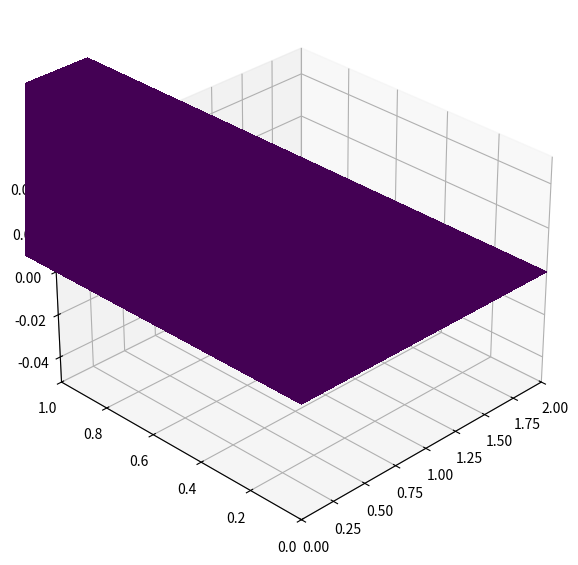
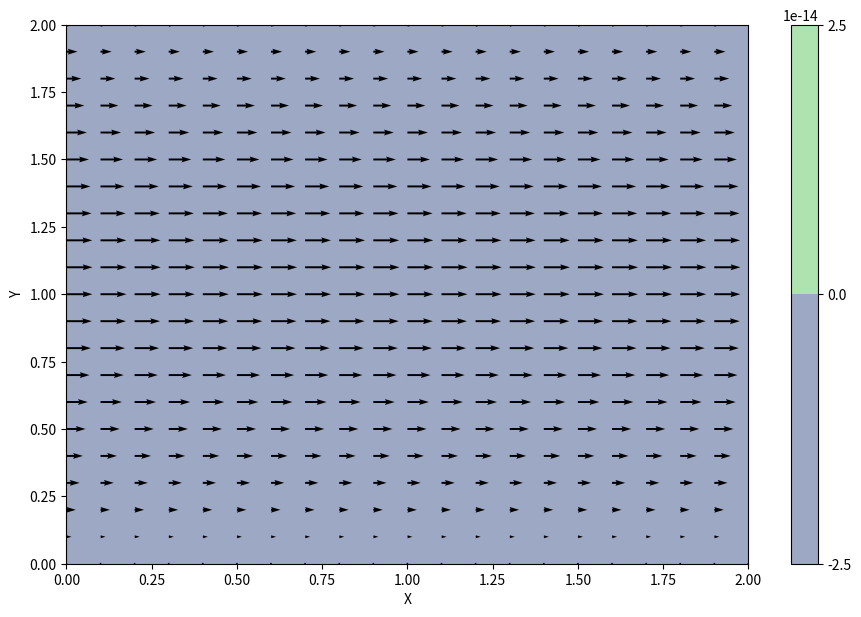

Python code for these plots, in order:
from mpl_toolkits.mplot3d import Axes3D

import numpy as np
from matplotlib import pyplot, cm

nx = 41
ny = 41
nit = 50
dx = 2 / (nx - 1)
dy = 2 / (ny - 1)
x = np.linspace(0, 2, nx)
y = np.linspace(0, 2, ny)
X, Y = np.meshgrid(x, y)

rho = 1
nu = 0.1
dt = .01
F = 1

def plot(p, name):
    fig = pyplot.figure(figsize=(11, 7), dpi=100)
    ax = fig.add_subplot(projection='3d')
    surf = ax.plot_surface(X, Y, p[:], rstride=1, cstride=1, cmap=cm.viridis, linewidth=0, antialiased=False)
    ax.set_xlim(0, 2)
    ax.set_ylim(0, 1)
    ax.view_init(30, 225)
    pyplot.savefig(name)

def poisson_boundaries(p):
    p[0, :] = p[1, :]
    p[-1, :] = p[-2, :]

def poisson_step(p, u, v, b, rho, dt):
    ux = (u[1:-1,2:] - u[1:-1,:-2]) / (2*dx)
    uy = (u[2:,1:-1] - u[:-2,1:-1]) / (2*dy)
    vx = (v[1:-1,2:] - v[1:-1,:-2]) / (2*dx)
    vy = (v[2:,1:-1] - v[:-2,1:-1]) / (2*dy)

    ux0 = (u[1:-1,1] - u[1:-1,-1]) / (2*dx)
    uy0 = (u[2:,0] - u[:-2,0]) / (2*dy)
    vx0 = (v[1:-1,1] - v[1:-1,-1]) / (2*dx)
    vy0 = (v[2:,0] - v[:-2,0]) / (2*dy)

    ux2 = (u[1:-1,0] - u[1:-1,-2]) / (2*dx)
    uy2 = (u[2:,-1] - u[:-2,-1]) / (2*dy)
    vx2 = (v[1:-1,0] - v[1:-1,-2]) / (2*dx)
    vy2 = (v[2:,-1] - v[:-2,-1]) / (2*dy)

    b[1:-1,1:-1] = rho * ((1 / dt) * (ux + vy) - (ux**2) - (2*uy*vx) - (vy**2))
    b[1:-1,0] = rho * ((1 / dt) * (ux0 + vy0) - (ux0**2) - (2*uy0*vx0) - (vy0**2))
    b[1:-1,-1] = rho * ((1 / dt) * (ux2 + vx2) - (ux2**2) - (2*uy2*vx2) - (vy2**2))

    for _ in range(nit):
        pn = p.copy()

        p[1:-1,1:-1] = (
            (((pn[1:-1,2:] + pn[1:-1,:-2]) * (dy**2) + (pn[2:,1:-1] + pn[:-2,1:-1]) * (dx**2)) / (2 * (dx**2 + dy**2)))
            - (((dx**2) * (dy**2)) / (2 * (dx**2 + dy**2))) * b[1:-1,1:-1]
        )

        p[1:-1,0] = (
            (((pn[1:-1,1] + pn[1:-1,-1]) * (dy**2) + (pn[2:,0] + pn[:-2,0]) * (dx**2)) / (2 * (dx**2 + dy**2)))
            - (((dx**2) * (dy**2)) / (2 * (dx**2 + dy**2))) * b[1:-1,0]
        )

        p[1:-1,-1] = (
            (((pn[1:-1,0] + pn[1:-1,-2]) * (dy**2) + (pn[2:,-1] + pn[:-2,-1]) * (dx**2)) / (2 * (dx**2 + dy**2)))
            - (((dx**2) * (dy**2)) / (2 * (dx**2 + dy**2))) * b[1:-1,-1]
        )

        poisson_boundaries(p)

def momentum_boundaries(u, v):
    u[0,:] = 0
    u[-1,:] = 1

    v[0,:] = 0
    v[-1,:] = 0

def momentum_step(p, u, v, F, rho, dt, nu):
    un = u.copy()
    vn = v.copy()

    u[1:-1,1:-1] = (
        un[1:-1,1:-1]
        - (un[1:-1,1:-1] * (dt / dx) * (un[1:-1,1:-1] - un[1:-1,:-2]))
        - (vn[1:-1,1:-1] * (dt / dy) * (un[1:-1,1:-1] - un[:-2,1:-1]))
        - ((dt / (rho * 2 * dx)) * (p[1:-1,2:] - p[1:-1,:-2]))
        + (nu * (
            (dt / (dx**2)) * (un[1:-1,2:] - 2*un[1:-1,1:-1] + un[1:-1,:-2])
            + (dt / (dy**2)) * (un[2:,1:-1] - 2*un[1:-1,1:-1] + un[:-2,1:-1]) 
        ))
        + dt * F
    )

    u[1:-1,0] = (
        un[1:-1,0]
        - (un[1:-1,0] * (dt / dx) * (un[1:-1,0] - un[1:-1,-1]))
        - (vn[1:-1,0] * (dt / dy) * (un[1:-1,0] - un[:-2,0]))
        - ((dt / (rho * 2 * dx)) * (p[1:-1,1] - p[1:-1,-1]))
        + (nu * (
            (dt / (dx**2)) * (un[1:-1,1] - 2*un[1:-1,0] + un[1:-1,-1])
            + (dt / (dy**2)) * (un[2:,0] - 2*un[1:-1,0] + un[:-2,0]) 
        ))
        + dt * F
    )

    u[1:-1,-1] = (
        un[1:-1,-1]
        - (un[1:-1,-1] * (dt / dx) * (un[1:-1,-1] - un[1:-1,-2]))
        - (vn[1:-1,-1] * (dt / dy) * (un[1:-1,-1] - un[:-2,-1]))
        - ((dt / (rho * 2 * dx)) * (p[1:-1,0] - p[1:-1,-2]))
        + (nu * (
            (dt / (dx**2)) * (un[1:-1,0] - 2*un[1:-1,-1] + un[1:-1,-2])
            + (dt / (dy**2)) * (un[2:,-1] - 2*un[1:-1,-1] + un[:-2,-1]) 
        ))
        + dt * F
    )

    v[1:-1,1:-1] = (
        vn[1:-1,1:-1]
        - (un[1:-1,1:-1] * (dt / dx) * (vn[1:-1,1:-1] - vn[1:-1,:-2]))
        - (vn[1:-1,1:-1] * (dt / dy) * (vn[1:-1,1:-1] - vn[:-2,1:-1]))
        - ((dt / (rho * 2 * dy)) * (p[2:, 1:-1] - p[:-2, 1:-1]))
        + (nu * (
            (dt / (dx**2)) * (vn[1:-1,2:] - 2*vn[1:-1,1:-1] + vn[1:-1,:-2])
            + (dt / (dy**2)) * (vn[2:,1:-1] - 2*vn[1:-1,1:-1] + vn[:-2,1:-1]) 
        ))
    )

    v[1:-1,0] = (
        vn[1:-1,0]
        - (un[1:-1,0] * (dt / dx) * (vn[1:-1,0] - vn[1:-1,-1]))
        - (vn[1:-1,0] * (dt / dy) * (vn[1:-1,0] - vn[:-2,0]))
        - ((dt / (rho * 2 * dy)) * (p[2:, 0] - p[:-2, 0]))
        + (nu * (
            (dt / (dx**2)) * (vn[1:-1,1] - 2*vn[1:-1,0] + vn[1:-1,-1])
            + (dt / (dy**2)) * (vn[2:,0] - 2*vn[1:-1,0] + vn[:-2,0]) 
        ))
    )

    v[1:-1,-1] = (
        vn[1:-1,-1]
        - (un[1:-1,-1] * (dt / dx) * (vn[1:-1,-1] - vn[1:-1,-2]))
        - (vn[1:-1,-1] * (dt / dy) * (vn[1:-1,-1] - vn[:-2,-1]))
        - ((dt / (rho * 2 * dy)) * (p[2:, -1] - p[:-2, -1]))
        + (nu * (
            (dt / (dx**2)) * (vn[1:-1,0] - 2*vn[1:-1,-1] + vn[1:-1,-2])
            + (dt / (dy**2)) * (vn[2:,-1] - 2*vn[1:-1,-1] + vn[:-2,-1]) 
        ))
    )

    momentum_boundaries(u, v)

if __name__ == "__main__":
    u = np.zeros((ny, nx))
    v = np.zeros((ny, nx))
    p = np.zeros((ny, nx))
    b = np.zeros((ny, nx))

    momentum_boundaries(u, v)
    poisson_boundaries(p)

    for _ in range(500):
        poisson_step(p, u, v, b, rho, dt)
        momentum_step(p, u, v, F, rho, dt, nu)

    plot(p, "12.png")

    fig = pyplot.figure(figsize=(11,7), dpi=100)
    # plotting the pressure field as a contour
    pyplot.contourf(X, Y, p, alpha=0.5, cmap=cm.viridis)  
    pyplot.colorbar()
    # plotting the pressure field outlines
    pyplot.contour(X, Y, p, cmap=cm.viridis)  
    # plotting velocity field
    pyplot.quiver(X[::2, ::2], Y[::2, ::2], u[::2, ::2], v[::2, ::2]) 
    pyplot.xlabel('X')
    pyplot.ylabel('Y');
    pyplot.savefig("12_countour_map.png")
